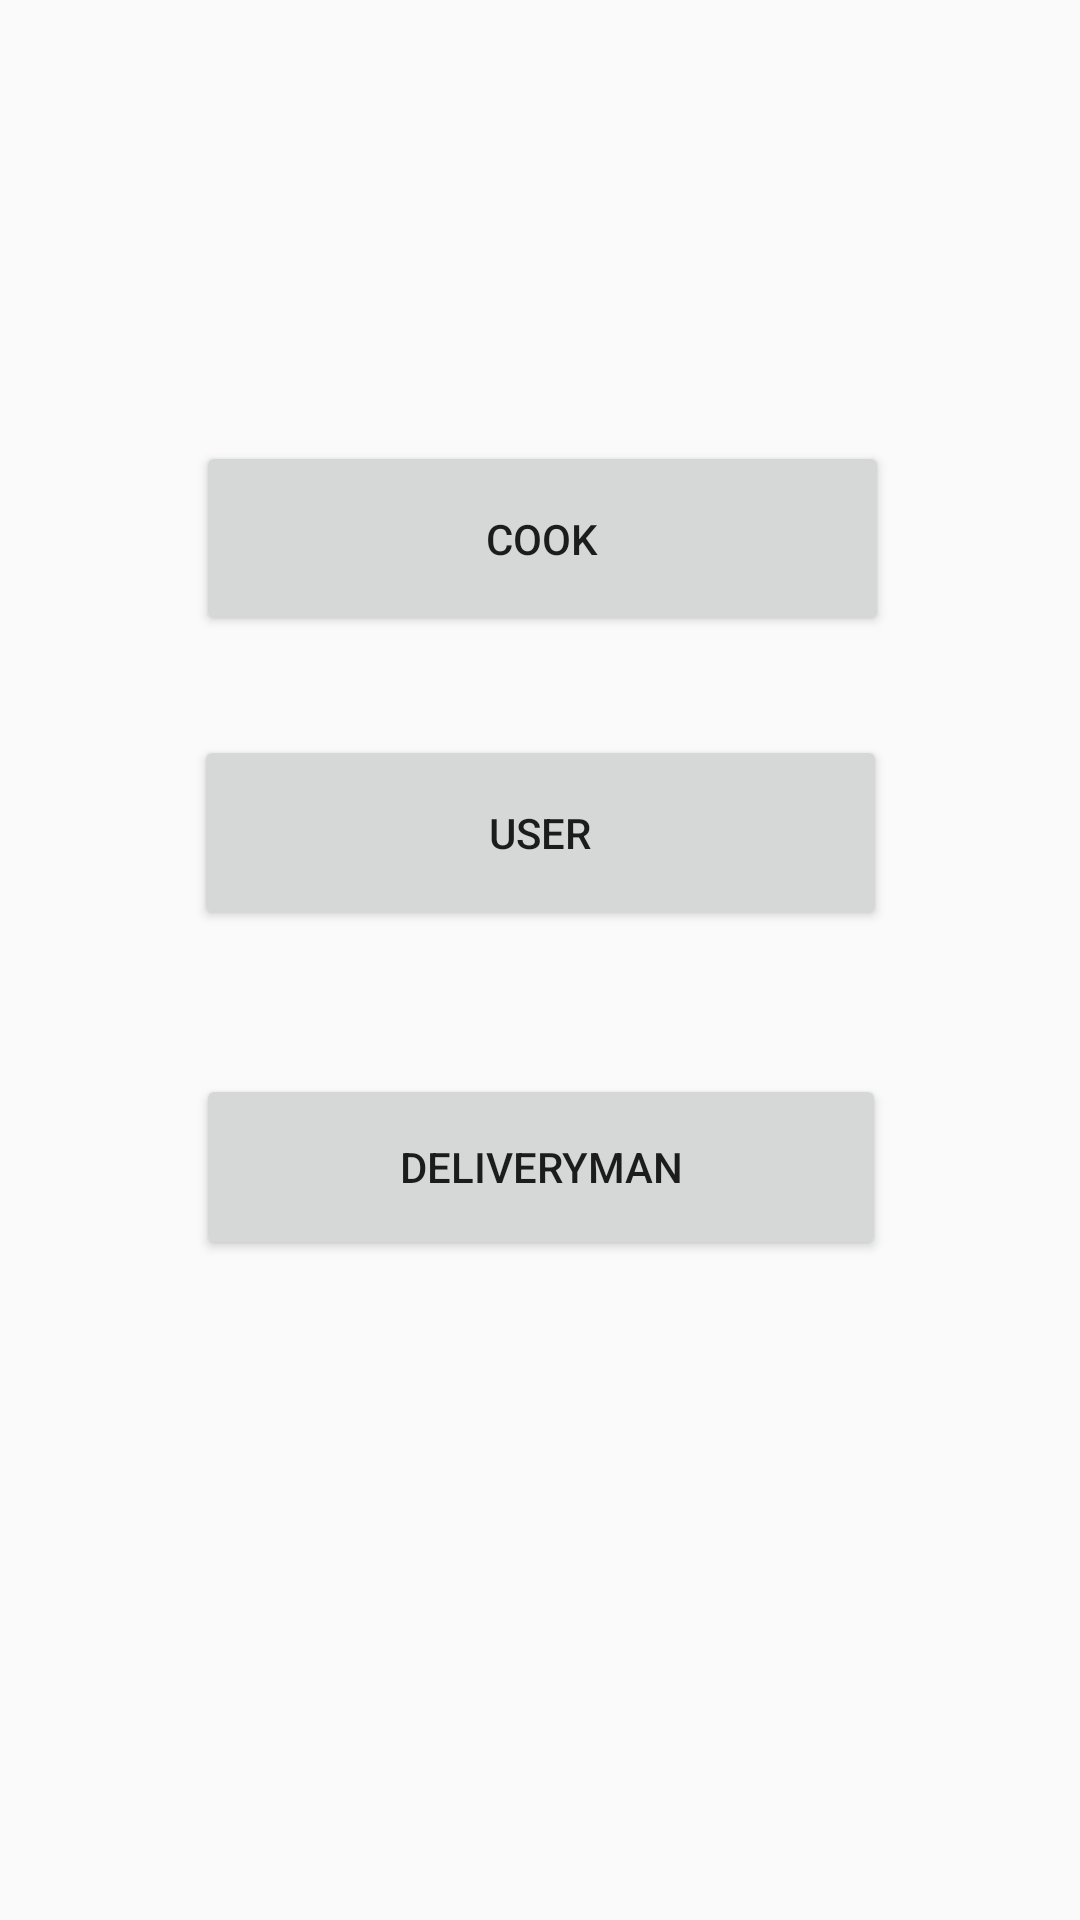

This screen was rendered from an Android layout file. Write that file and the resources it references.
<!-- AndroidManifest.xml: application theme AppTheme -->
<!-- res/layout/activity_register_option.xml -->
<?xml version="1.0" encoding="utf-8"?>
<android.support.constraint.ConstraintLayout xmlns:android="http://schemas.android.com/apk/res/android"
    xmlns:app="http://schemas.android.com/apk/res-auto"
    xmlns:tools="http://schemas.android.com/tools"
    android:layout_width="match_parent"
    android:layout_height="match_parent"
    tools:context=".RegisterActivityOptions">

    <Button
        android:id="@+id/username"
        android:layout_width="231dp"
        android:layout_height="65dp"
        android:layout_marginStart="8dp"
        android:layout_marginLeft="8dp"
        android:layout_marginEnd="8dp"
        android:layout_marginRight="8dp"
        android:layout_marginBottom="48dp"
        android:text="User"
        app:layout_constraintBottom_toTopOf="@+id/devman"
        app:layout_constraintEnd_toEndOf="parent"
        app:layout_constraintStart_toStartOf="parent" />

    <Button
        android:id="@+id/cook"
        android:layout_width="231dp"
        android:layout_height="65dp"
        android:layout_marginStart="8dp"
        android:layout_marginLeft="8dp"
        android:layout_marginTop="8dp"
        android:layout_marginEnd="8dp"
        android:layout_marginRight="8dp"
        android:text="Cook"
        app:layout_constraintBottom_toTopOf="@+id/username"
        app:layout_constraintEnd_toEndOf="parent"
        app:layout_constraintHorizontal_bias="0.506"
        app:layout_constraintStart_toStartOf="parent"
        app:layout_constraintTop_toTopOf="parent"
        app:layout_constraintVertical_bias="0.809" />

    <Button
        android:id="@+id/devman"
        android:layout_width="230dp"
        android:layout_height="62dp"
        android:layout_marginStart="8dp"
        android:layout_marginLeft="8dp"
        android:layout_marginEnd="8dp"
        android:layout_marginRight="8dp"
        android:layout_marginBottom="220dp"
        android:text="deliveryman"
        app:layout_constraintBottom_toBottomOf="parent"
        app:layout_constraintEnd_toEndOf="parent"
        app:layout_constraintHorizontal_bias="0.503"
        app:layout_constraintStart_toStartOf="parent" />


</android.support.constraint.ConstraintLayout>
<!-- resources referenced by this layout -->
<resources>
  <style name="AppTheme" parent="Theme.AppCompat.Light.DarkActionBar">
          
          <item name="colorPrimary">@color/colorPrimary</item>
          <item name="colorPrimaryDark">@color/colorPrimaryDark</item>
          <item name="colorAccent">@color/colorAccent</item>
      </style>
  <!-- not gathered from this repository: default colours our renderer supplied (Android Studio template values) -->
  <color name="colorPrimary">#FF6200EE</color>
  <color name="colorPrimaryDark">#FF3700B3</color>
  <color name="colorAccent">#FF03DAC5</color>
</resources>
